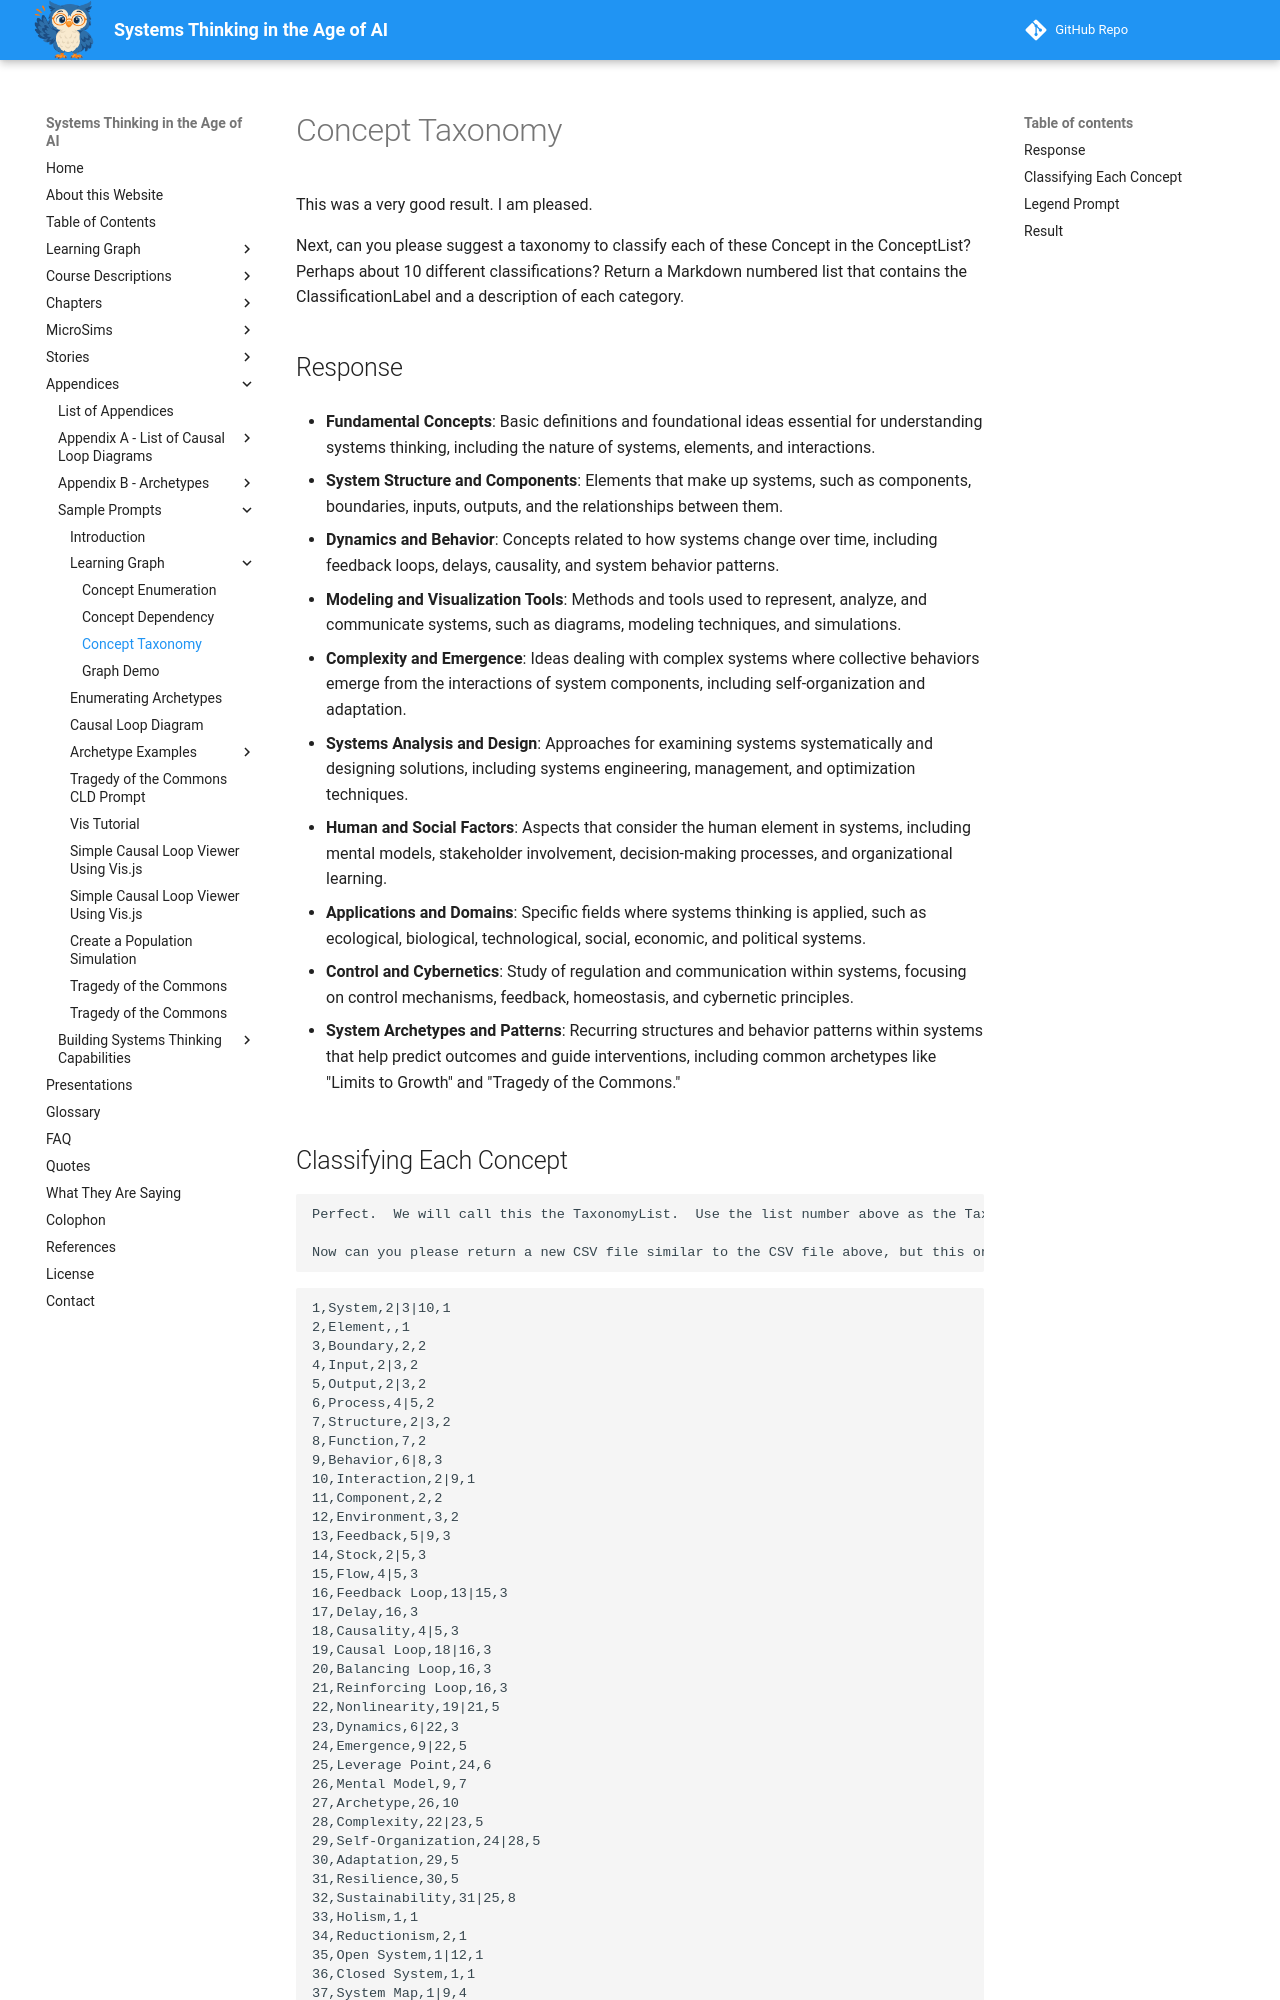

repository: dmccreary/systems-thinking · page: appendices/prompts/knowledge-graphs/concept-taxonomy/index.html · generator: mkdocs

# Concept Taxonomy

This was a very good result.  I am pleased.

Next, can you please suggest a taxonomy to classify each of these Concept in the ConceptList? Perhaps about 10 different classifications?
Return a Markdown numbered list that contains the ClassificationLabel and a description of each category.

## Response

-   **Fundamental Concepts**: Basic definitions and foundational ideas essential for understanding systems thinking, including the nature of systems, elements, and interactions.

-   **System Structure and Components**: Elements that make up systems, such as components, boundaries, inputs, outputs, and the relationships between them.

-   **Dynamics and Behavior**: Concepts related to how systems change over time, including feedback loops, delays, causality, and system behavior patterns.

-   **Modeling and Visualization Tools**: Methods and tools used to represent, analyze, and communicate systems, such as diagrams, modeling techniques, and simulations.

-   **Complexity and Emergence**: Ideas dealing with complex systems where collective behaviors emerge from the interactions of system components, including self-organization and adaptation.

-   **Systems Analysis and Design**: Approaches for examining systems systematically and designing solutions, including systems engineering, management, and optimization techniques.

-   **Human and Social Factors**: Aspects that consider the human element in systems, including mental models, stakeholder involvement, decision-making processes, and organizational learning.

-   **Applications and Domains**: Specific fields where systems thinking is applied, such as ecological, biological, technological, social, economic, and political systems.

-   **Control and Cybernetics**: Study of regulation and communication within systems, focusing on control mechanisms, feedback, homeostasis, and cybernetic principles.

-   **System Archetypes and Patterns**: Recurring structures and behavior patterns within systems that help predict outcomes and guide interventions, including common archetypes like "Limits to Growth" and "Tragedy of the Commons."
